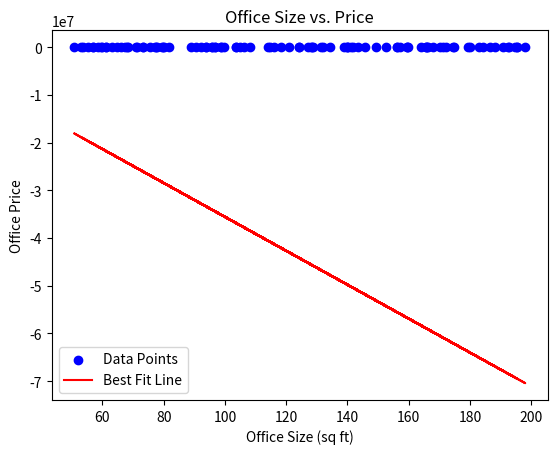

Generate this figure with matplotlib:
import numpy as np
import matplotlib.pyplot as plt

# Function to compute Mean Squared Error
def compute_mse(y_true, y_pred):
    mse = np.mean((y_true - y_pred) ** 2)
    return mse

# Function to perform Gradient Descent and update weights
def gradient_descent(x, y, m_current, c_current, learning_rate):
    n = len(y)
    y_predicted = m_current * x + c_current
    # Calculate gradients
    gradient_m = (-2/n) * np.sum(x * (y - y_predicted))
    gradient_c = (-2/n) * np.sum(y - y_predicted)
    # Update weights
    m_new = m_current - learning_rate * gradient_m
    c_new = c_current - learning_rate * gradient_c
    return m_new, c_new

# Create a simulated dataset
np.random.seed(42)
x = np.random.uniform(50, 200, 100)
y = 5000 + 50 * x + np.random.normal(0, 500, 100)

# Initialize parameters
np.random.seed(42)
m = np.random.rand()
c = np.random.rand()
learning_rate = 0.0001
epochs = 10

# Training the model
errors = []
for epoch in range(epochs):
    y_pred = m * x + c
    mse = compute_mse(y, y_pred)
    errors.append(mse)
    print(f"Epoch {epoch+1}: MSE = {mse}, m = {m}, c = {c}")
    m, c = gradient_descent(x, y, m, c, learning_rate)

# Plotting the line of best fit
plt.scatter(x, y, color='blue', label='Data Points')
plt.plot(x, m * x + c, color='red', label='Best Fit Line')
plt.xlabel('Office Size (sq ft)')
plt.ylabel('Office Price')
plt.title('Office Size vs. Price')
plt.legend()
plt.show()

# Predicting the office price for size 100 sq. ft.
size = 100
predicted_price = m * size + c
print(f"Predicted office price for size {size} sq ft: {predicted_price}")
